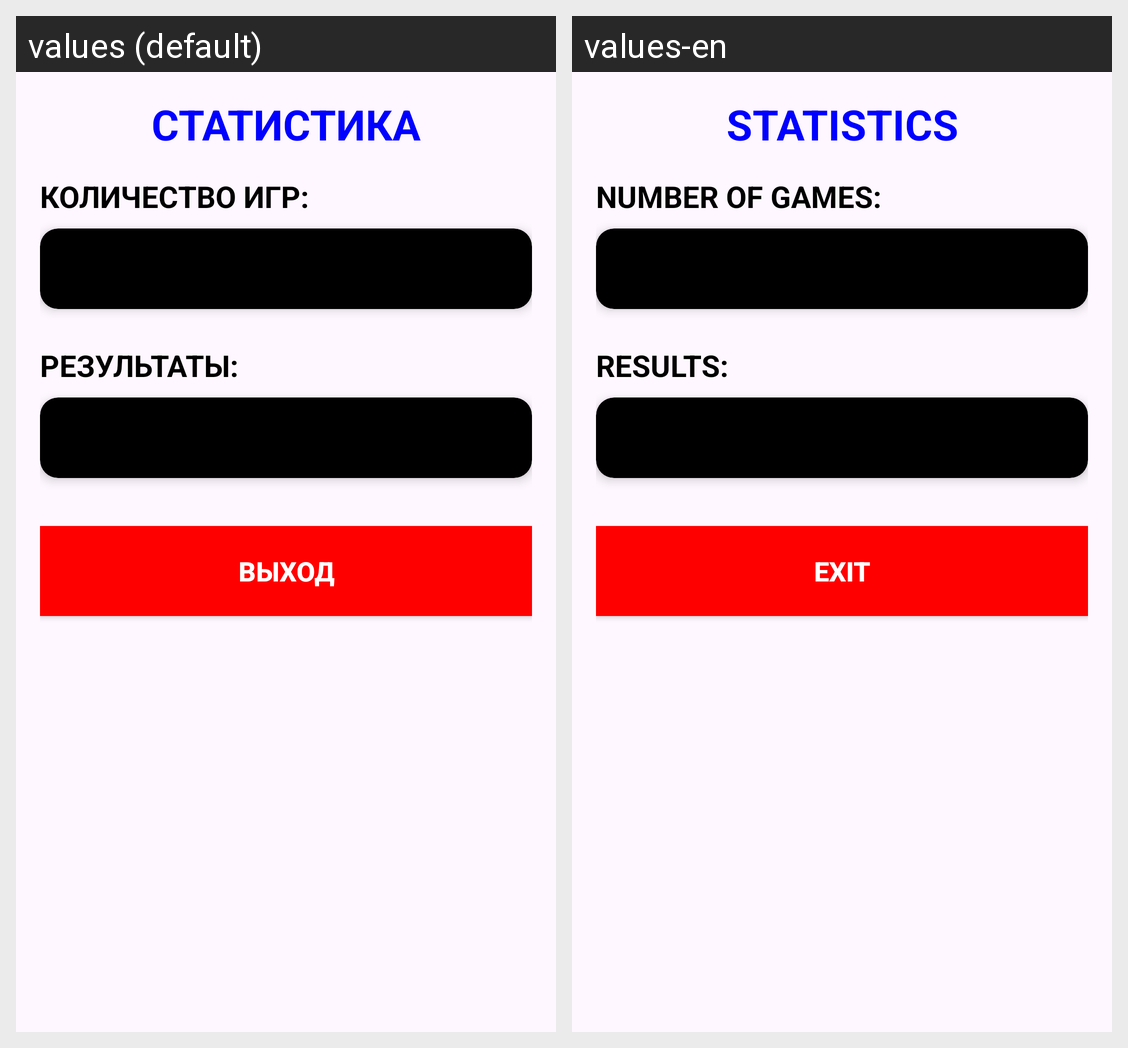

Locale-by-locale string values for the Android screen shown in this grid:
Android screen res/layout/statistik_activity.xml rendered under 2 locales, left to right: values (default), values-en. Device: Nexus 5 (rendered at 1080×1920; each locale shown at half size, 540×960, under a caption strip naming it); theme Theme.DeathNum.
Strings drawn on this screen, with the default value and each locale's value (text and hints the layout hard-codes, and strings that could not be matched under every locale, appear in the picture but are not listed):

statistics
  values: СТАТИСТИКА
  values-en: STATISTICS

CountGames
  values: КОЛИЧЕСТВО ИГР:
  values-en: NUMBER OF GAMES:

results
  values: РЕЗУЛЬТАТЫ:
  values-en: RESULTS:

exit
  values: ВЫХОД
  values-en: EXIT
